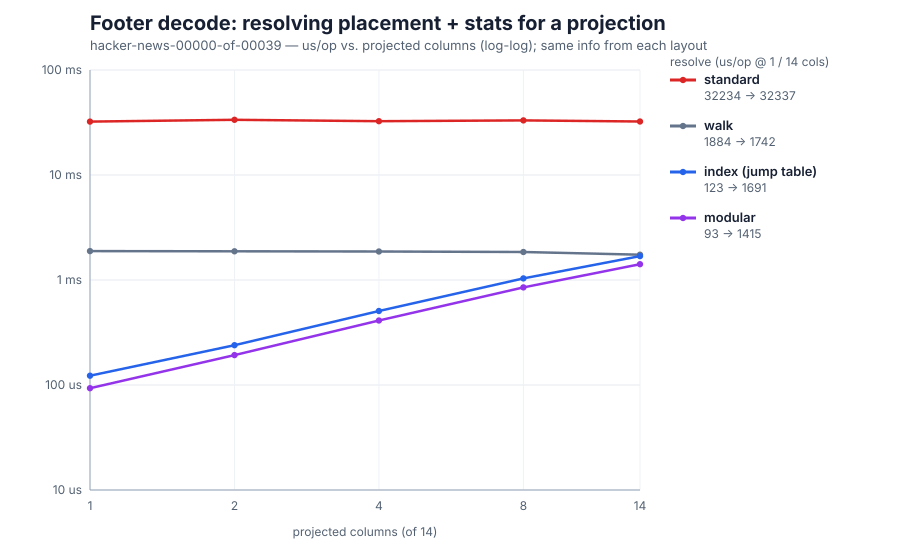

The file beside this chart, header and first rows:
projected, standard_us, walk_us, index_us, modular_us
1, 32234, 1884, 122.7, 93.12
2, 33572, 1875, 239.3, 192.5
4, 32533, 1868, 506.6, 411.3
8, 33149, 1848, 1036, 849.8
14, 32337, 1742, 1691, 1415
